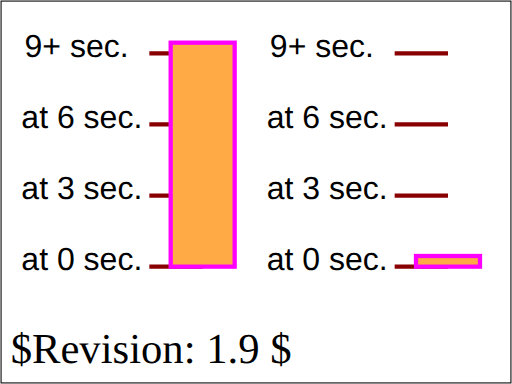
t = 0.00 s
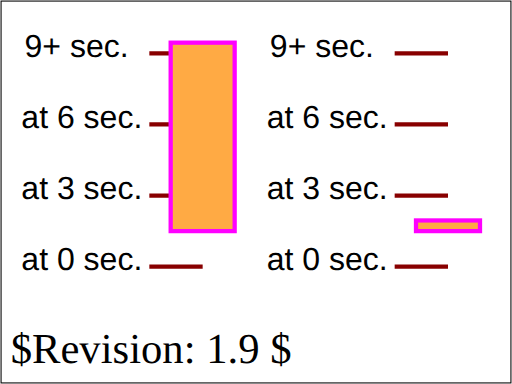
t = 1.50 s
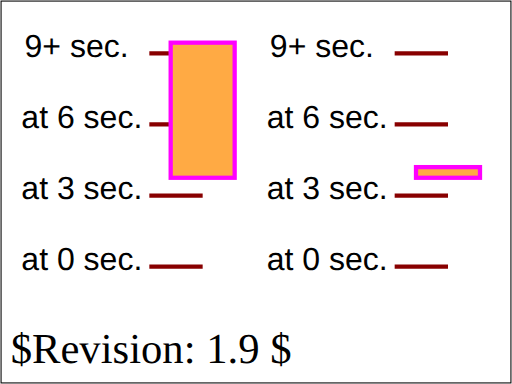
t = 3.75 s
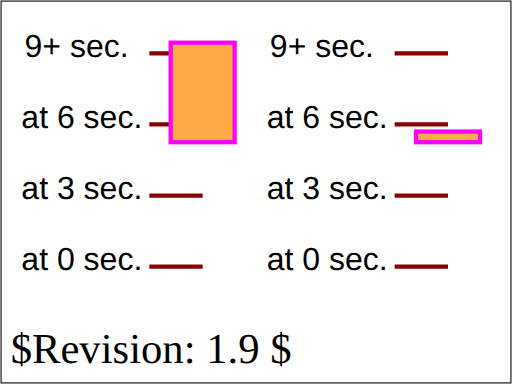
t = 5.25 s
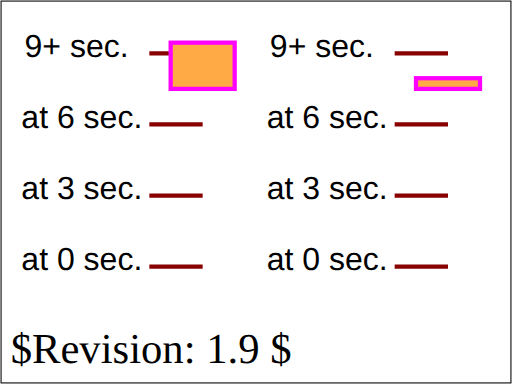
t = 7.50 s
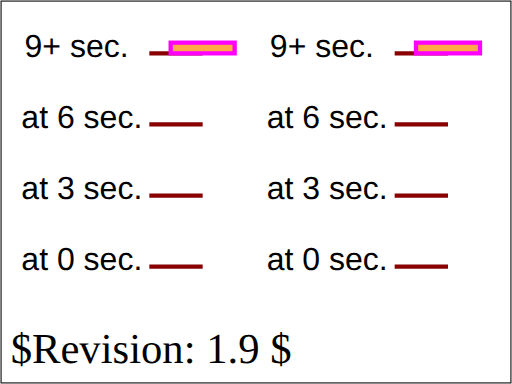
t = 9.00 s

The animated SVG that drew these frames (rendered in a browser with its animation timeline set to each time). Animation: 2 SMIL elements (animate=1,animateMotion=1); one cycle of 9.00 s.

<?xml version="1.0" encoding="UTF-8"?>
<!DOCTYPE svg PUBLIC "-//W3C//DTD SVG 1.1 Tiny//EN" "http://www.w3.org/Graphics/SVG/1.1/DTD/svg11-tiny.dtd">
<!--======================================================================-->
<!--=  Copyright 2000 World Wide Web Consortium, (Massachusetts          =-->
<!--=  Institute of Technology, Institut National de Recherche en        =-->
<!--=  Informatique et en Automatique, Keio University). All Rights      =-->
<!--=  Reserved. See http://www.w3.org/Consortium/Legal/.                =-->
<!--======================================================================-->
<!-- =====================================================================-->
<!--                                                                      -->
<!-- animation-add-BE-06.svg                                              -->
<!-- renamed for 1.1 suite to animate-elem-11-t.svg                   -->
<!--                                                                      -->
<!-- Test possible values for 'calcMode'                                  -->
<!--                                                                      -->
<!-- Author : Jon Ferraiolo 11-Aug-2000                                   -->
<!-- Revised for 1.1 : Mathias Larsson Carlander Feb/12/2002              -->
<!-- Revised for SVGT/B : Mathias Larsson Carlander Jul/1/2002               -->
<!--                                                                      -->
<!-- History:                                                             -->
<!--  11-Aug-2000, JF: Serial#1 created.                                  -->
<!--                                                                      -->
<!-- =====================================================================-->
<!--======================================================================-->
<!--= Note. After October 2000, revision history is kept as CVS 'commit' =-->
<!--= log messages, and therefore is no longer in the preceding preamble.=-->
<!--======================================================================-->
<svg version="1.1" baseProfile="tiny" xmlns="http://www.w3.org/2000/svg" xmlns:xlink="http://www.w3.org/1999/xlink" id="svg-root" width="100%" height="100%" viewBox="0 0 480 360">
    <SVGTestCase xmlns="http://www.w3.org/2000/02/svg/testsuite/description/">
        <OperatorScript version="$Revision: 1.9 $" testname="animate-elem-11-t.svg">
            <Paragraph>
                Test possible values for 'calcMode="paced"'
            </Paragraph>
            <Paragraph>
                Two animations have been defined. For each animation, ruler lines and text are provided to help show what the correct behavior is.
                The black text and ruler lines help show the sizes and movement of the rectangles over time.
            </Paragraph>
            <Paragraph>
                The paced animations change constantly over the entire animation, regardless of the values at
                particular keyframes.
            </Paragraph>
        </OperatorScript>
    </SVGTestCase>
    <title id="test-title">animate-elem-11-t</title>
    <desc id="test-desc">Test possible values for 'calcMode'</desc>
    <!--======================================================================-->
    <!--Content of Test Case follows...                  =====================-->
    <!--======================================================================-->
    <g id="test-body-content">
        <g font-family="Arial" font-size="30" >
            <g transform="translate(20,50)">
                <text x="0" y="203">at 0 sec.</text>
                <text x="0" y="136.33">at 3 sec. </text>
                <text x="0" y="69.66">at 6 sec. </text>
                <text x="3" y="3">9+ sec. </text>
                <g stroke="#800" stroke-width="4">
                    <line x1="120" y1="200" x2="170" y2="200"/>
                    <line x1="120" y1="133.33" x2="170" y2="133.33"/>
                    <line x1="120" y1="66.66" x2="170" y2="66.66"/>
                    <line x1="120" y1="0" x2="170" y2="0"/>
                </g>
                <rect  x="140" y="-10" width="60" height="210" fill="#FFAA44" stroke="#FF00FF" stroke-width="4">
                    <animate attributeName="height" calcMode="paced" values="210;177;121;10" begin="0s" dur="9s" fill="freeze"/>
                </rect>
            </g>

            <g transform="translate(250,50)">
                <text x="0" y="203">at 0 sec.</text>
                <text x="0" y="136.33">at 3 sec. </text>
                <text x="0" y="69.66">at 6 sec. </text>
                <text x="3" y="3">9+ sec. </text>
                <g stroke="#800" stroke-width="4">
                    <line x1="120" y1="200" x2="170" y2="200"/>
                    <line x1="120" y1="133.33" x2="170" y2="133.33"/>
                    <line x1="120" y1="66.66" x2="170" y2="66.66"/>
                    <line x1="120" y1="0" x2="170" y2="0"/>
                </g>
                <rect  x="140" y="-10" width="60" height="10" fill="#FFAA44" stroke="#FF00FF" stroke-width="4">
                    <animateMotion calcMode="paced" values="0,200; 0,167; 0,111; 0,0" begin="0s" dur="9s" fill="freeze"/>
                </rect>
            </g>
        </g>
    </g>
    <text id="revision" x="10" y="340" font-size="40" stroke="none" fill="black">$Revision: 1.9 $</text>
    <rect id="test-frame" x="1" y="1" width="478" height="358" fill="none" stroke="#000000"/>
</svg>
